Run: headless pygame with SDL's dummy video driver; simulated clock (each Clock.tick advances the game by its frame time, no real sleeping); random seed 0; keys injected as events and as key.get_pressed() state; mouse plan: one left click at the window centre at the start of phase 2, then a move to the lower-right quarter at the start of phase 3.
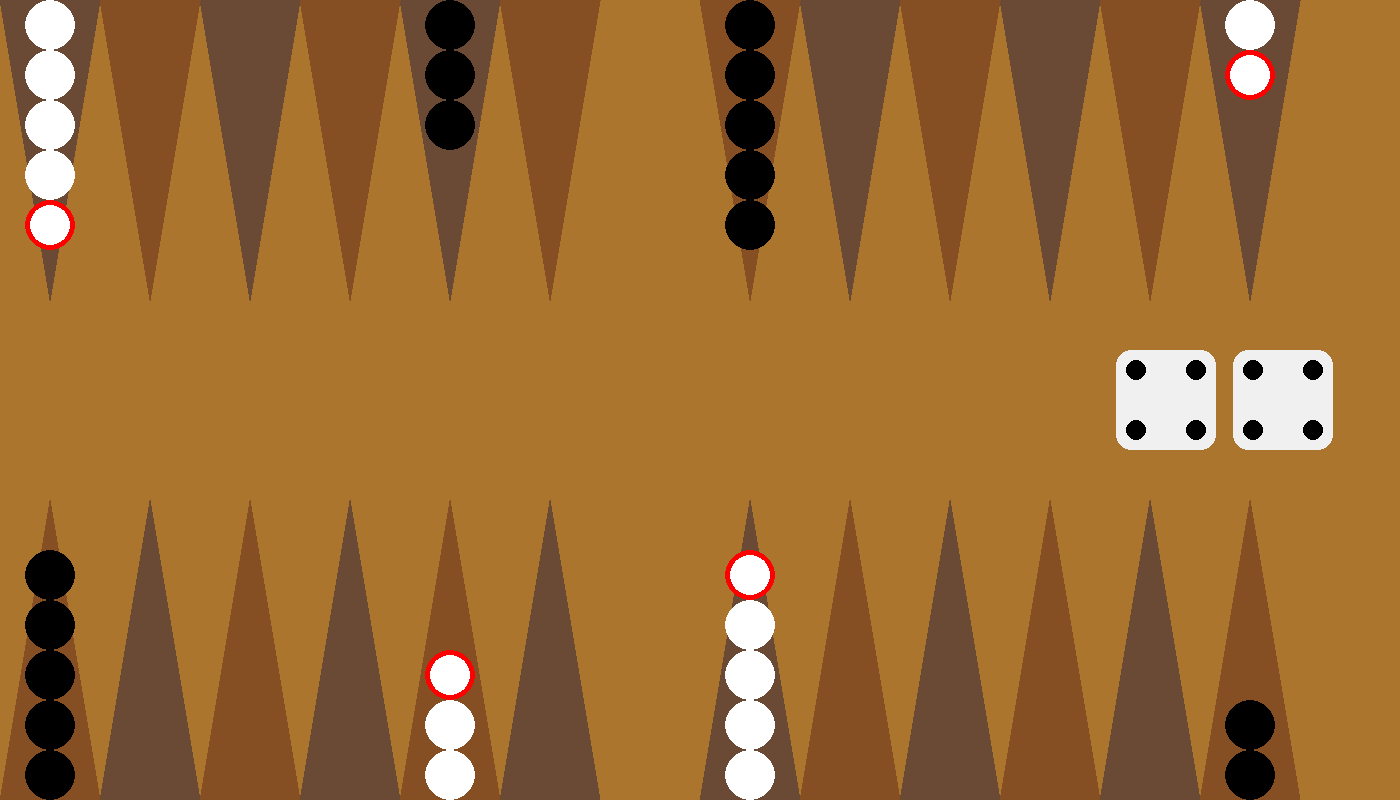
Frame 1 of 4 · flips 1–60 · no input
Frame 2 of 4 · flips 61–180 · clicked the window centre · tapped SPACE, RETURN · held RIGHT (→), D · screen unchanged from frame 1, image omitted
Frame 3 of 4 · flips 181–300 · moved the mouse to the lower-right quarter · held DOWN (↓), S · screen unchanged from frame 2, image omitted
Frame 4 of 4 · flips 301–420 · held LEFT (←), A, UP (↑), W · screen unchanged from frame 3, image omitted

The pygame program that drew these frames:

# Imports
import pygame as pg
import random
import os


# Classes


class Player:
    def __init__(self, name: str, color: pg.color, direction: bool):
        self.name = name
        self.color = color
        tile_y = GameBoard.screen_height if direction else 0
        self.home_tile = HomeTile(GameBoard.screen_width, tile_y, 30, "White")
        self.bar_tile = BarTile(GameBoard.screen_width / 14 * 7, tile_y, 30, "White")

    def paint(self, screen: pg.surface):
        self.home_tile.paint(screen)
        self.bar_tile.paint(screen)


class ClickManager:
    def __init__(self):
        self.current_tile = None

    def click(self, tiles: list, dices: list, turn_manager, position):
        # Highlighted bar stone clicked
        if len(turn_manager.player_on_turn.bar_tile.stones) > 0:
            for stone in turn_manager.player_on_turn.bar_tile.stones:
                if stone.highlighted and stone.circle_collider.collidepoint(position):
                    turn_manager.find_available_bar_moves(tiles, dices, True)
                    any_highlighted = False
                    for stone in turn_manager.player_on_turn.bar_tile.stones:
                        if stone.highlighted:
                            any_highlighted = True
                        if not any_highlighted:
                            turn_manager.player_on_turn = (
                                player1 if turn_manager.player_on_turn == player2 else player2
                            )
                    return
        # Highlighted tile clicked (bar)
        if len(turn_manager.player_on_turn.bar_tile.stones) > 0:
            for tile in tiles:
                if tile.highlighted and tile.tile_collider.collidepoint(position):
                    if len(tile.stones) == 0:
                        GameBoard.move_stone(turn_manager.player_on_turn.bar_tile, tile)
                        turn_manager.dice_value_used(
                            24 - tiles.index(tile),
                            tiles.index(tile) + 1,
                            dices,
                        )
                    elif len(tile.stones) > 0:
                        if tile.stones[0].player is turn_manager.player_on_turn:
                            GameBoard.move_stone(turn_manager.player_on_turn.bar_tile, tile)
                            turn_manager.dice_value_used(
                                24 - tiles.index(tile),
                                tiles.index(tile) + 1,
                                dices,
                            )
                        else:
                            GameBoard.move_stone(
                                tile,
                                player1.bar_tile if turn_manager.player_on_turn is not player1 else player2.bar_tile,
                            )
                            GameBoard.move_stone(turn_manager.player_on_turn.bar_tile, tile)
                            turn_manager.dice_value_used(
                                24 - tiles.index(tile),
                                tiles.index(tile) + 1,
                                dices,
                            )
                    return

        # Highlighted stone clicked
        for tile in tiles:
            for stone in tile.stones:
                if stone.highlighted and stone.circle_collider.collidepoint(position):
                    self.current_tile = tile
                    HighlightManager.unhighlight_all(tiles)
                    tile.highlight_stone()
                    turn_manager.find_available_turns(dices, tiles, tile, True)
                    return

        # Highlighted tile clicked
        for tile in tiles:
            if tile.highlighted and tile.tile_collider.collidepoint(position):
                HighlightManager.unhighlight_tiles(tiles)
                if len(tile.stones) < 1:
                    GameBoard.move_stone(self.current_tile, tile)
                elif len(tile.stones) == 1:
                    if self.current_tile.stones[0].player is tile.stones[0].player:
                        GameBoard.move_stone(self.current_tile, tile)
                    else:
                        GameBoard.move_stone(tile, tile.stones[0].player.bar_tile)
                        GameBoard.move_stone(self.current_tile, tile)
                elif len(tile.stones) > 1:
                    GameBoard.move_stone(self.current_tile, tile)
                turn_manager.dice_value_used(
                    tiles.index(self.current_tile) - tiles.index(tile),
                    tiles.index(tile) - tiles.index(self.current_tile),
                    dices,
                )
                return

        # No tile or stone clicked
        self.current_tile = None
        turn_manager.find_all_stones(tiles, dices, True)


class Stone:
    white_color = (255, 255, 255)
    black_color = (0, 0, 0)
    highlight_color = (255, 0, 0)
    highlight_thickness = 5
    base_radius = 25

    def __init__(self, player: Player):
        self.circle_collider = None
        self.highlighted = False
        self.player = player

    def paint(
        self,
        screen: pg.surface,
        x: float,
        y: float,
        num: int,
        x_shift: float,
        direction: bool,
        count: int,
    ):
        count_shift = count / 5 if count / 5 >= 1 else 1
        y_shift = (
            (y + (2 * self.base_radius) * (num / count_shift) + self.base_radius)
            if direction
            else (y + (2 * self.base_radius) * -(num / count_shift) - self.base_radius)
        )
        color = self.white_color if self.player.color == "White" else self.black_color
        self.circle_collider = pg.draw.circle(screen, color, (x + x_shift, y_shift), self.base_radius)
        if self.highlighted:
            pg.draw.circle(
                screen,
                self.highlight_color,
                (x + x_shift, y_shift),
                self.base_radius,
                self.highlight_thickness,
            )


class Tile:
    white_color = (133, 78, 35)
    black_color = (107, 74, 53)
    highlight_color = (255, 0, 0)
    highlight_thickness = 5
    height_multiplier = 3

    def __init__(self, pos_x: float, pos_y: float, size: float, color: pg.Color):
        self.tile_collider = None
        self.highlighted = False
        self.stones = []
        self.size = size
        self.color = color
        self.pos_x = pos_x
        self.pos_y = pos_y

    def add_stone(self, stone: Stone):
        self.stones.append(stone)

    def remove_stone(self):
        self.stones.pop()

    def paint(self, screen: pg.surface):
        tile_direction = self.size * self.height_multiplier if self.pos_y == 0 else -self.size * self.height_multiplier
        points = [
            [self.pos_x, self.pos_y],
            [self.pos_x + self.size / 2, self.pos_y + tile_direction],
            [self.pos_x + self.size, self.pos_y],
        ]

        self.tile_collider = pg.draw.polygon(
            screen,
            self.white_color if self.color == "White" else self.black_color,
            points,
        )

        if self.highlighted:
            pg.draw.polygon(screen, self.highlight_color, points, self.highlight_thickness)

        for i, stone in enumerate(self.stones):
            stone.paint(
                screen,
                self.pos_x,
                self.pos_y,
                i,
                self.size / 2,
                self.pos_y == 0,
                len(self.stones),
            )

    def highlight_stone(self):
        if len(self.stones) > 0:
            self.stones[-1].highlighted = True

    def unhighlight_stones(self):
        for stone in self.stones:
            stone.highlighted = False


class HomeTile(Tile):
    def __init__(self, pos_x: float, pos_y: float, size: float, color: pg.Color):
        super().__init__(pos_x, pos_y, size, color)

    def paint(self, screen: pg.surface):
        for i, stone in enumerate(self.stones):
            stone.paint(
                screen,
                self.pos_x - 2.22 * self.size,
                self.pos_y,
                i,
                self.size / 2,
                self.pos_y == 0,
                len(self.stones),
            )

    def add_stone(self, stone: Stone):
        return super().add_stone(stone)

    def remove_stone(self):
        return super().remove_stone()


class BarTile(Tile):
    def __init__(self, pos_x: float, pos_y: float, size: float, color: pg.Color):
        super().__init__(pos_x, pos_y, size, color)

    def paint(self, screen: pg.surface):
        for i, stone in enumerate(self.stones):
            stone.paint(
                screen,
                self.pos_x - 2.22 * self.size,
                self.pos_y,
                i,
                self.size / 2,
                self.pos_y == 0,
                len(self.stones),
            )

    def add_stone(self, stone: Stone):
        return super().add_stone(stone)

    def remove_stone(self):
        return super().remove_stone()

    def highlight_stone(self):
        if len(self.stones) > 0:
            self.stones[-1].highlighted = True

    def unhighlight_stones(self):
        for stone in self.stones:
            stone.highlighted = False


class GameBoard:
    screen_width = 1400
    screen_height = 800
    base_margin = 30
    box_color = (171, 117, 46)
    surface_color = (247, 236, 200)

    def __init__(self, player_one: Player, player_two: Player):
        self.tiles = []
        self.players = [player_one, player_two]
        self.turn_manager = TurnManager()
        self.screen = pg.display.set_mode((self.screen_width, self.screen_height))
        self.screen.fill(self.box_color)
        self.game_over = False

    def paint(self):
        for tile in self.tiles:
            tile.paint(self.screen)

    @staticmethod
    def move_stone(tile_from: Tile, tile_to: Tile):
        if len(tile_from.stones) != 0:
            tile_to.add_stone(tile_from.stones[-1])
            tile_from.remove_stone()
        else:
            return


class Dice:
    base_size = 100
    dot_base_size = 10
    border_radius = 15
    color_available = (240, 240, 240)
    color_disabled = (125, 125, 125)

    def __init__(self, pos_x: float, pos_y: float):
        self.roll_used = False
        self.value = 1
        self.pos_x = pos_x - self.base_size / 2
        self.pos_y = pos_y - self.base_size / 2

    def throw(self, rand_from: int, rand_to: int):
        self.roll_used = False
        self.value = random.randint(rand_from, rand_to)

    def paint(self, screen: pg.surface):
        base_rect = [self.pos_x, self.pos_y, self.base_size, self.base_size]
        if self.roll_used:
            pg.draw.rect(screen, self.color_disabled, base_rect, 0, self.border_radius)
        else:
            pg.draw.rect(screen, self.color_available, base_rect, 0, self.border_radius)

        match self.value:
            case 1:
                self.paint_one(screen)
            case 2:
                self.paint_two(screen)
            case 3:
                self.paint_one(screen)
                self.paint_two(screen)
            case 4:
                self.paint_two(screen)
                self.paint_four(screen)
            case 5:
                self.paint_one(screen)
                self.paint_two(screen)
                self.paint_four(screen)
            case 6:
                self.paint_four(screen)
                self.paint_two(screen)
                self.paint_six(screen)

    def paint_one(self, screen: pg.Surface):
        pg.draw.circle(
            screen,
            "Black",
            [
                self.pos_x + self.base_size // 2,
                self.pos_y + self.base_size // 2,
            ],
            self.dot_base_size,
        )

    def paint_two(self, screen: pg.Surface):
        pg.draw.circle(
            screen,
            "Black",
            [
                self.pos_x + self.base_size // 5,
                self.pos_y + self.base_size // 5,
            ],
            self.dot_base_size,
        )
        pg.draw.circle(
            screen,
            "Black",
            [
                self.pos_x + self.base_size // 5 * 4,
                self.pos_y + self.base_size // 5 * 4,
            ],
            self.dot_base_size,
        )

    def paint_four(self, screen: pg.Surface):
        pg.draw.circle(
            screen,
            "Black",
            [
                self.pos_x + self.base_size // 5,
                self.pos_y + self.base_size // 5 * 4,
            ],
            self.dot_base_size,
        )
        pg.draw.circle(
            screen,
            "Black",
            [
                self.pos_x + self.base_size // 5 * 4,
                self.pos_y + self.base_size // 5,
            ],
            self.dot_base_size,
        )

    def paint_six(self, screen: pg.Surface):
        pg.draw.circle(
            screen,
            "Black",
            [
                self.pos_x + self.base_size // 5,
                self.pos_y + self.base_size // 2,
            ],
            self.dot_base_size,
        )
        pg.draw.circle(
            screen,
            "Black",
            [
                self.pos_x + self.base_size // 5 * 4,
                self.pos_y + self.base_size // 2,
            ],
            self.dot_base_size,
        )


class TurnManager:
    available_turns = []
    player_changed = True

    def __init__(self):
        self._turn_history = []
        self.player_on_turn = None

    @property
    def player_on_turn(self):
        return self._player_on_turn

    @player_on_turn.setter
    def player_on_turn(self, value: Player):
        self._player_on_turn = value
        self.player_changed = True

    def find_all_stones(self, tiles: list, dices: list, highlight: bool):
        HighlightManager.unhighlight_all(tiles)
        available_tile_indexes = []
        if len(turn_manager.player_on_turn.bar_tile.stones) > 0:
            for result in self.find_available_bar_moves(tiles, dices, False):
                if result is True:
                    if highlight is True:
                        turn_manager.player_on_turn.bar_tile.highlight_stone()
                    else:
                        available_tile_indexes.append(True)
                else:
                    if not highlight:
                        available_tile_indexes.append(False)

        else:
            for tile in tiles:
                if len(tile.stones) > 0:
                    if tile.stones[0].player == self.player_on_turn:
                        for result in self.find_available_turns(dices, tiles, tile, False):
                            if result is True:
                                if highlight is True:
                                    tile.highlight_stone()
                                else:
                                    available_tile_indexes.append(True)
                            else:
                                if not highlight:
                                    available_tile_indexes.append(False)
        return available_tile_indexes

    def find_available_bar_moves(self, tiles: list, dices: list, highlight: bool):
        results = []
        if turn_manager.player_on_turn == player1:
            for dice in dices:
                results.append(self.find_available_bar_move(tiles, tiles[dice.value - 1], dices, highlight))
        else:
            for dice in dices:
                results.append(self.find_available_bar_move(tiles, tiles[24 - dice.value], dices, highlight))
        return results

    def find_available_bar_move(self, tiles: list, tile: Tile, dices: list, highlight: bool):
        if len(tile.stones) <= 1:
            if highlight:
                tile.highlighted = True
            else:
                return True
        if len(tile.stones) > 1:
            if turn_manager.player_on_turn == tile.stones[0].player:
                if highlight:
                    tile.highlighted = True
                else:
                    return True
        elif not highlight:
            return False
        return False

    def find_available_turns(self, dices: list, tiles: list, tile: Tile, highlight: bool):
        tile_index = tiles.index(tile)
        results = []
        for dice in dices:
            if dice.roll_used is False:
                if tile_index - dice.value > 0 and self.player_on_turn == player2:
                    results.append(self.find_available_turn(tiles, tile_index - dice.value, highlight))
                elif tile_index + dice.value < 24 and self.player_on_turn == player1:
                    results.append(self.find_available_turn(tiles, tile_index + dice.value, highlight))
        return results

    def find_available_turn(self, tiles: list, tile_index: int, highlight: bool):
        if len(tiles[tile_index].stones) <= 1:
            if highlight:
                tiles[tile_index].highlighted = True
            else:
                return True
        elif len(tiles[tile_index].stones) > 0:
            if tiles[tile_index].stones[0].player == self._player_on_turn:
                if highlight:
                    tiles[tile_index].highlighted = True
                else:
                    return True
        else:
            if not highlight:
                return False

    def dice_value_used(self, value1: int, value2: int, dices: list):
        dice_value = value1 if self.player_on_turn == player2 else value2
        rolls_used = 0
        value_changed = False
        for dice in dices:
            if dice.value == dice_value and value_changed is False and dice.roll_used is False:
                dice.roll_used = True
                value_changed = True
            if dice.roll_used is False:
                self.find_all_stones(tiles, dices, True)
            else:
                rolls_used += 1
            if rolls_used == 2:
                self.player_on_turn = player1 if self.player_on_turn == player2 else player2
                self.find_all_stones(tiles, dices, True)


class HighlightManager:
    @staticmethod
    def unhighlight_all(tiles: list):
        for tile in tiles:
            tile.highlighted = False
            tile.unhighlight_stones()
            turn_manager.player_on_turn.bar_tile.unhighlight_stones()

    @staticmethod
    def unhighlight_tiles(tiles: list):
        for tile in tiles:
            tile.highlighted = False

    @staticmethod
    def unhighlight_stones(tiles: list):
        for tile in tiles:
            tile.unhighlight_stones()


# Game initialization

player1 = Player("Player1", "White", True)
player2 = Player("Player2", "Black", False)

click_manager = ClickManager()
game_board = GameBoard(player1, player2)
turn_manager = TurnManager()
turn_manager.player_on_turn = player1

# Dices
dices = [
    Dice(game_board.screen_width / 12 * 10, game_board.screen_height / 2),
    Dice(game_board.screen_width / 12 * 11, game_board.screen_height / 2),
]


# Tiles
tiles = game_board.tiles
for y in range(2):
    for x in range(13):
        if x == 6:
            continue
        tile_x = (
            x * game_board.screen_width / 14
            if y == 1
            else game_board.screen_width - (x + 2) * game_board.screen_width / 14
        )
        tile_y = game_board.screen_height if y == 1 else 0
        color = (
            (player1.color if x % 2 == 0 else player2.color)
            if y == 1
            else (player1.color if x % 2 == 1 else player2.color)
        )
        game_board.tiles.append(Tile(tile_x, tile_y, game_board.screen_width / 14, color))


positions = [
    (11, player1, 5),
    (12, player2, 5),
    (18, player1, 5),
    (5, player2, 5),
    (16, player1, 3),
    (7, player2, 3),
    (0, player1, 2),
    (23, player2, 2),
]

for pos, player, count in positions:
    for i in range(count):
        tiles[pos].add_stone(Stone(player))


# General PyGame setup
pg.init()

# Set up the game
running = True


def stop_game():
    global running
    running = False


clock = pg.time.Clock()

# Game loop
while running:
    # Event handling
    for event in pg.event.get():
        if event.type == pg.QUIT:
            os._exit(1)
        elif event.type == pg.MOUSEBUTTONUP:
            click_manager.click(tiles, dices, turn_manager, pg.mouse.get_pos())

    # Game over check
    if game_board.game_over:
        # TODO: handle UI for win/loss
        pass

    # Draw elements
    for dice in dices:
        dice.paint(game_board.screen)
    game_board.paint()
    player1.paint(game_board.screen)
    player2.paint(game_board.screen)

    # Handle turn change
    if turn_manager.player_changed:
        turn_manager.player_changed = False
        for dice in dices:
            dice.throw(1, 6)
            turn_manager.find_all_stones(game_board.tiles, dices, True)

    # PyGame Code
    pg.display.flip()
    clock.tick(60)
    game_board.screen.fill(game_board.box_color)
